2-way image classification set "dataset" from GitHub (IMEJE-TEAM/Denemeimeje); label vocabulary: fire, no fire.

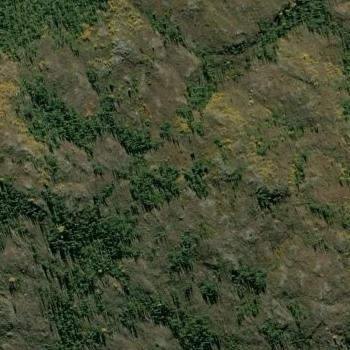
Label: no fire

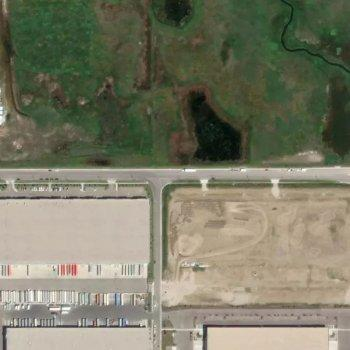
Label: fire

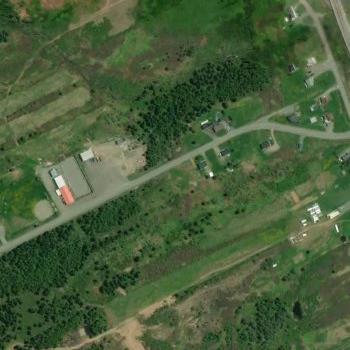
Label: no fire

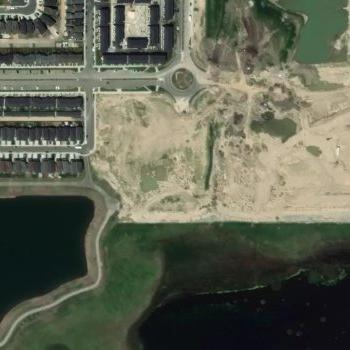
Label: fire

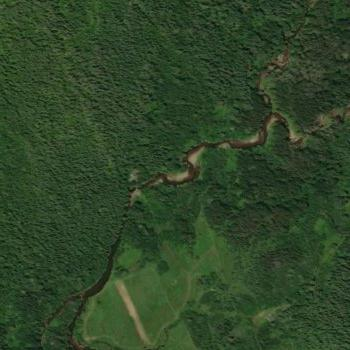
Label: no fire

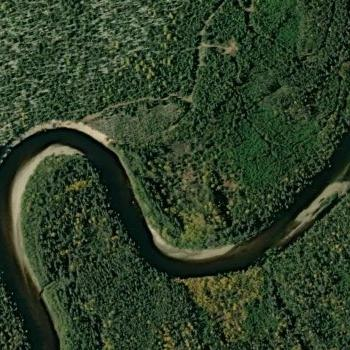
Label: no fire
